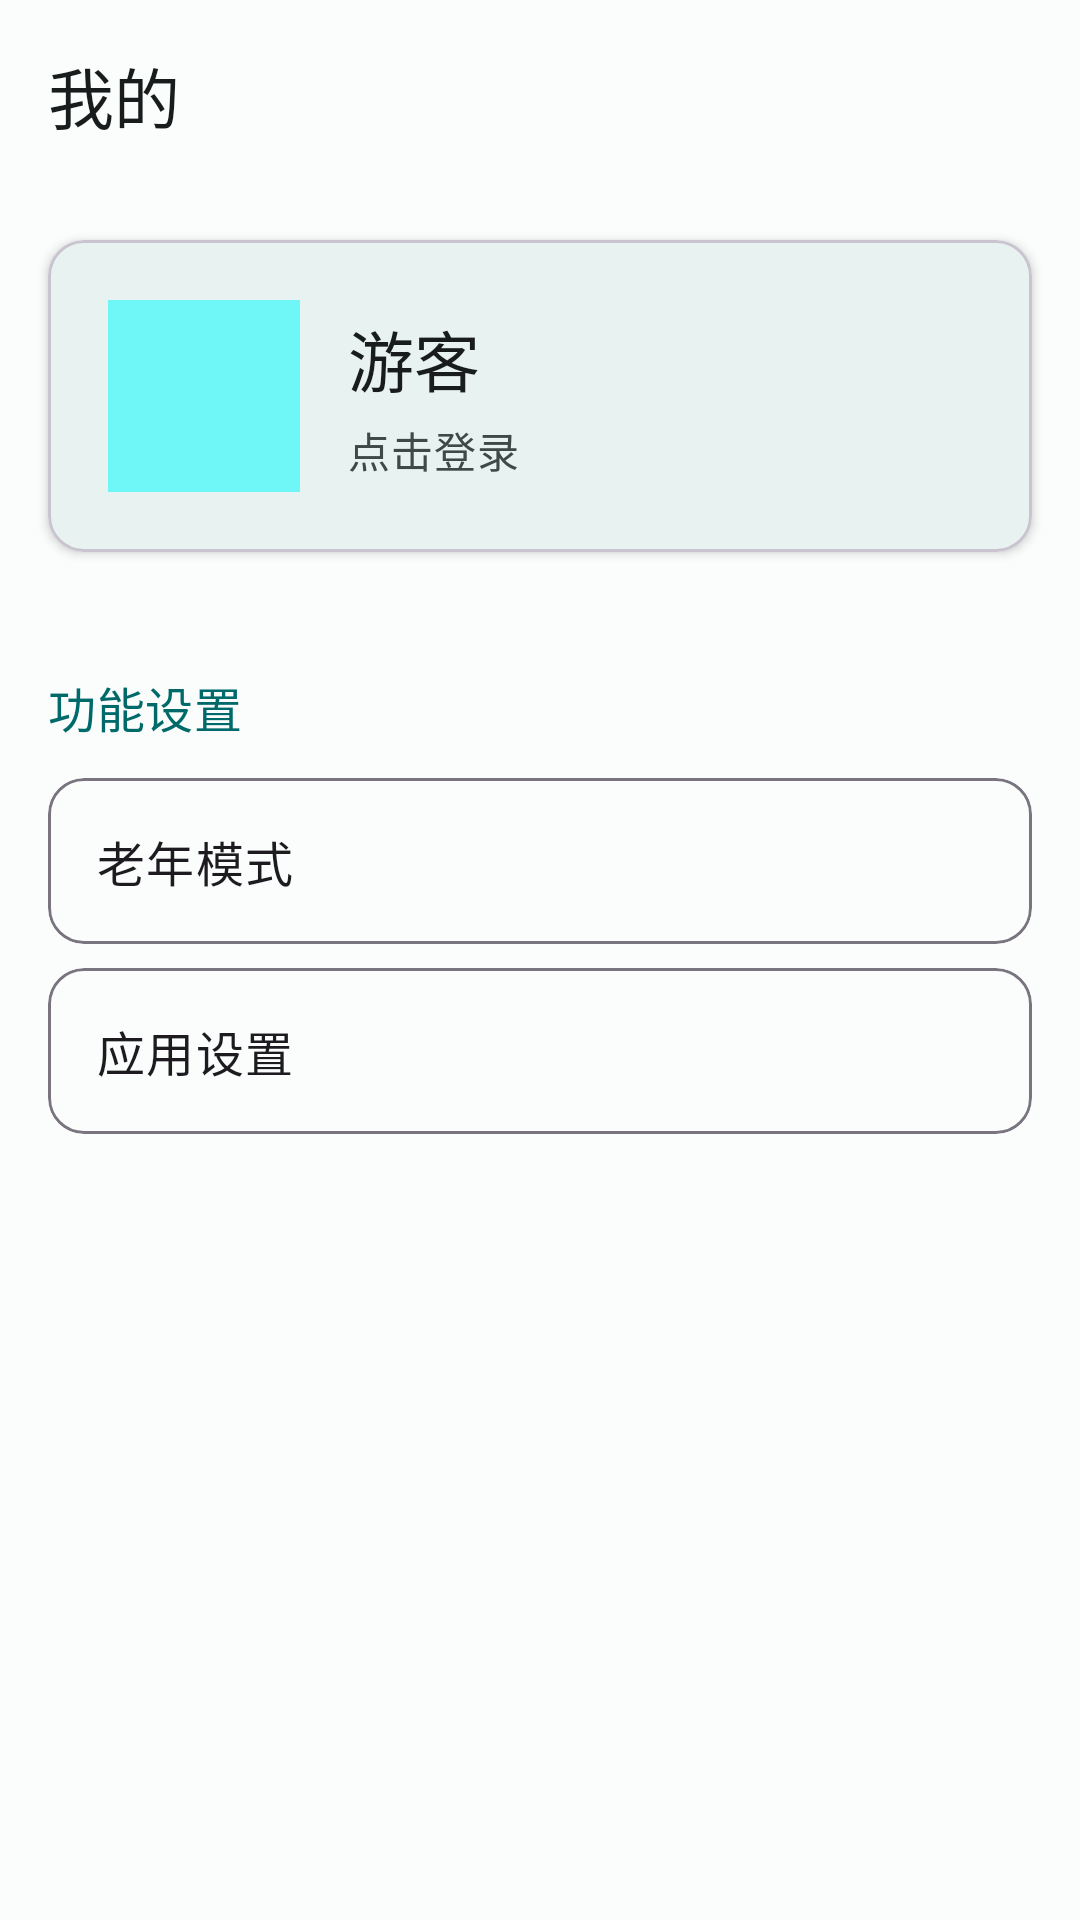

Android layout source for this screen:
<!-- AndroidManifest.xml: application theme Theme.ZhiYouYunJing -->
<!-- res/layout/fragment_profile.xml -->
<?xml version="1.0" encoding="utf-8"?>
<androidx.coordinatorlayout.widget.CoordinatorLayout
    xmlns:android="http://schemas.android.com/apk/res/android"
    xmlns:app="http://schemas.android.com/apk/res-auto"
    xmlns:tools="http://schemas.android.com/tools"
    android:layout_width="match_parent"
    android:layout_height="match_parent"
    tools:context=".ui.profile.ProfileFragment">

    <com.google.android.material.appbar.AppBarLayout
        android:layout_width="match_parent"
        android:layout_height="wrap_content"
        android:background="?attr/colorSurface">

        <com.google.android.material.appbar.MaterialToolbar
            android:id="@+id/toolbar"
            android:layout_width="match_parent"
            android:layout_height="?attr/actionBarSize"
            app:title="@string/title_profile"
            app:titleTextColor="?attr/colorOnSurface" />

    </com.google.android.material.appbar.AppBarLayout>

    <androidx.core.widget.NestedScrollView
        android:layout_width="match_parent"
        android:layout_height="match_parent"
        app:layout_behavior="@string/appbar_scrolling_view_behavior">

        <LinearLayout
            android:layout_width="match_parent"
            android:layout_height="wrap_content"
            android:orientation="vertical">

            
            <com.google.android.material.card.MaterialCardView
                android:id="@+id/card_user_info"
                android:layout_width="match_parent"
                android:layout_height="wrap_content"
                android:layout_margin="16dp"
                android:clickable="true"
                android:focusable="true"
                android:foreground="?attr/selectableItemBackground"
                app:cardElevation="2dp"
                app:cardCornerRadius="12dp">

                <LinearLayout
                    android:layout_width="match_parent"
                    android:layout_height="wrap_content"
                    android:orientation="horizontal"
                    android:padding="20dp"
                    android:gravity="center_vertical">

                    <ImageView
                        android:id="@+id/img_avatar"
                        android:layout_width="64dp"
                        android:layout_height="64dp"
                        android:src="@drawable/ic_person_24"
                        android:background="@color/md_theme_primary_container"
                        android:padding="12dp"
                        android:contentDescription="用户头像"
                        app:tint="?attr/colorOnPrimaryContainer" />

                    <LinearLayout
                        android:layout_width="0dp"
                        android:layout_height="wrap_content"
                        android:layout_weight="1"
                        android:layout_marginStart="16dp"
                        android:orientation="vertical">

                        <TextView
                            android:id="@+id/text_username"
                            android:layout_width="wrap_content"
                            android:layout_height="wrap_content"
                            android:text="游客"
                            android:textAppearance="?attr/textAppearanceTitleLarge"
                            android:textColor="?attr/colorOnSurface" />

                        <TextView
                            android:id="@+id/text_user_hint"
                            android:layout_width="wrap_content"
                            android:layout_height="wrap_content"
                            android:layout_marginTop="4dp"
                            android:text="点击登录"
                            android:textAppearance="?attr/textAppearanceBodyMedium"
                            android:textColor="?attr/colorOnSurfaceVariant" />

                    </LinearLayout>

                </LinearLayout>

            </com.google.android.material.card.MaterialCardView>

            
            <com.google.android.material.button.MaterialButton
                android:id="@+id/btn_logout"
                android:layout_width="match_parent"
                android:layout_height="wrap_content"
                android:layout_marginHorizontal="16dp"
                android:layout_marginTop="8dp"
                android:text="退出登录"
                android:visibility="gone"
                style="@style/Widget.Material3.Button.OutlinedButton"
                tools:visibility="visible" />

            
            <LinearLayout
                android:layout_width="match_parent"
                android:layout_height="wrap_content"
                android:layout_marginHorizontal="16dp"
                android:layout_marginTop="24dp"
                android:orientation="vertical">

                <TextView
                    android:layout_width="wrap_content"
                    android:layout_height="wrap_content"
                    android:layout_marginBottom="12dp"
                    android:text="功能设置"
                    android:textAppearance="?attr/textAppearanceTitleMedium"
                    android:textColor="?attr/colorPrimary" />

                
                <com.google.android.material.card.MaterialCardView
                    android:id="@+id/item_elder_mode"
                    android:layout_width="match_parent"
                    android:layout_height="wrap_content"
                    android:layout_marginBottom="8dp"
                    android:clickable="true"
                    android:focusable="true"
                    android:foreground="?attr/selectableItemBackground"
                    app:cardElevation="0dp"
                    app:strokeWidth="1dp"
                    app:strokeColor="?attr/colorOutline">

                    <TextView
                        android:layout_width="match_parent"
                        android:layout_height="wrap_content"
                        android:padding="16dp"
                        android:text="老年模式"
                        android:textAppearance="?attr/textAppearanceBodyLarge" />

                </com.google.android.material.card.MaterialCardView>

                
                <com.google.android.material.card.MaterialCardView
                    android:id="@+id/item_settings"
                    android:layout_width="match_parent"
                    android:layout_height="wrap_content"
                    android:layout_marginBottom="8dp"
                    android:clickable="true"
                    android:focusable="true"
                    android:foreground="?attr/selectableItemBackground"
                    app:cardElevation="0dp"
                    app:strokeWidth="1dp"
                    app:strokeColor="?attr/colorOutline">

                    <TextView
                        android:layout_width="match_parent"
                        android:layout_height="wrap_content"
                        android:padding="16dp"
                        android:text="应用设置"
                        android:textAppearance="?attr/textAppearanceBodyLarge" />

                </com.google.android.material.card.MaterialCardView>

            </LinearLayout>

        </LinearLayout>

    </androidx.core.widget.NestedScrollView>

</androidx.coordinatorlayout.widget.CoordinatorLayout>
<!-- resources referenced by this layout -->
<resources>
  <color name="md_theme_primary_container">#6FF7F7</color>
  <string name="title_profile">我的</string>
  <style name="Theme.ZhiYouYunJing" parent="Base.Theme.ZhiYouYunJing" />
  <style name="Base.Theme.ZhiYouYunJing" parent="Theme.Material3.DayNight.NoActionBar">
          
          <item name="colorPrimary">@color/md_theme_primary</item>
          <item name="colorOnPrimary">@color/md_theme_on_primary</item>
          <item name="colorPrimaryContainer">@color/md_theme_primary_container</item>
          <item name="colorOnPrimaryContainer">@color/md_theme_on_primary_container</item>
  
          
          <item name="colorSecondary">@color/md_theme_secondary</item>
          <item name="colorOnSecondary">@color/md_theme_on_secondary</item>
          <item name="colorSecondaryContainer">@color/md_theme_secondary_container</item>
          <item name="colorOnSecondaryContainer">@color/md_theme_on_secondary_container</item>
  
          
          <item name="colorSurface">@color/md_theme_surface</item>
          <item name="colorOnSurface">@color/md_theme_on_surface</item>
          <item name="colorSurfaceVariant">@color/md_theme_surface_variant</item>
          <item name="colorOnSurfaceVariant">@color/md_theme_on_surface_variant</item>
  
          
          <item name="android:colorBackground">@color/md_theme_background</item>
          <item name="colorOnBackground">@color/md_theme_on_background</item>
  
          
          <item name="android:statusBarColor">@color/md_theme_surface</item>
          <item name="android:windowLightStatusBar">true</item>
      </style>
  <color name="md_theme_primary">#006A6A</color>
  <color name="md_theme_on_primary">#FFFFFF</color>
  <color name="md_theme_on_primary_container">#002020</color>
  <color name="md_theme_secondary">#4A6363</color>
  <color name="md_theme_on_secondary">#FFFFFF</color>
  <color name="md_theme_secondary_container">#CCE8E7</color>
  <color name="md_theme_on_secondary_container">#051F1F</color>
  <color name="md_theme_surface">#FAFDFC</color>
  <color name="md_theme_on_surface">#191C1C</color>
  <color name="md_theme_surface_variant">#DAE5E4</color>
  <color name="md_theme_on_surface_variant">#3F4948</color>
  <color name="md_theme_background">#FAFDFC</color>
  <color name="md_theme_on_background">#191C1C</color>
</resources>
